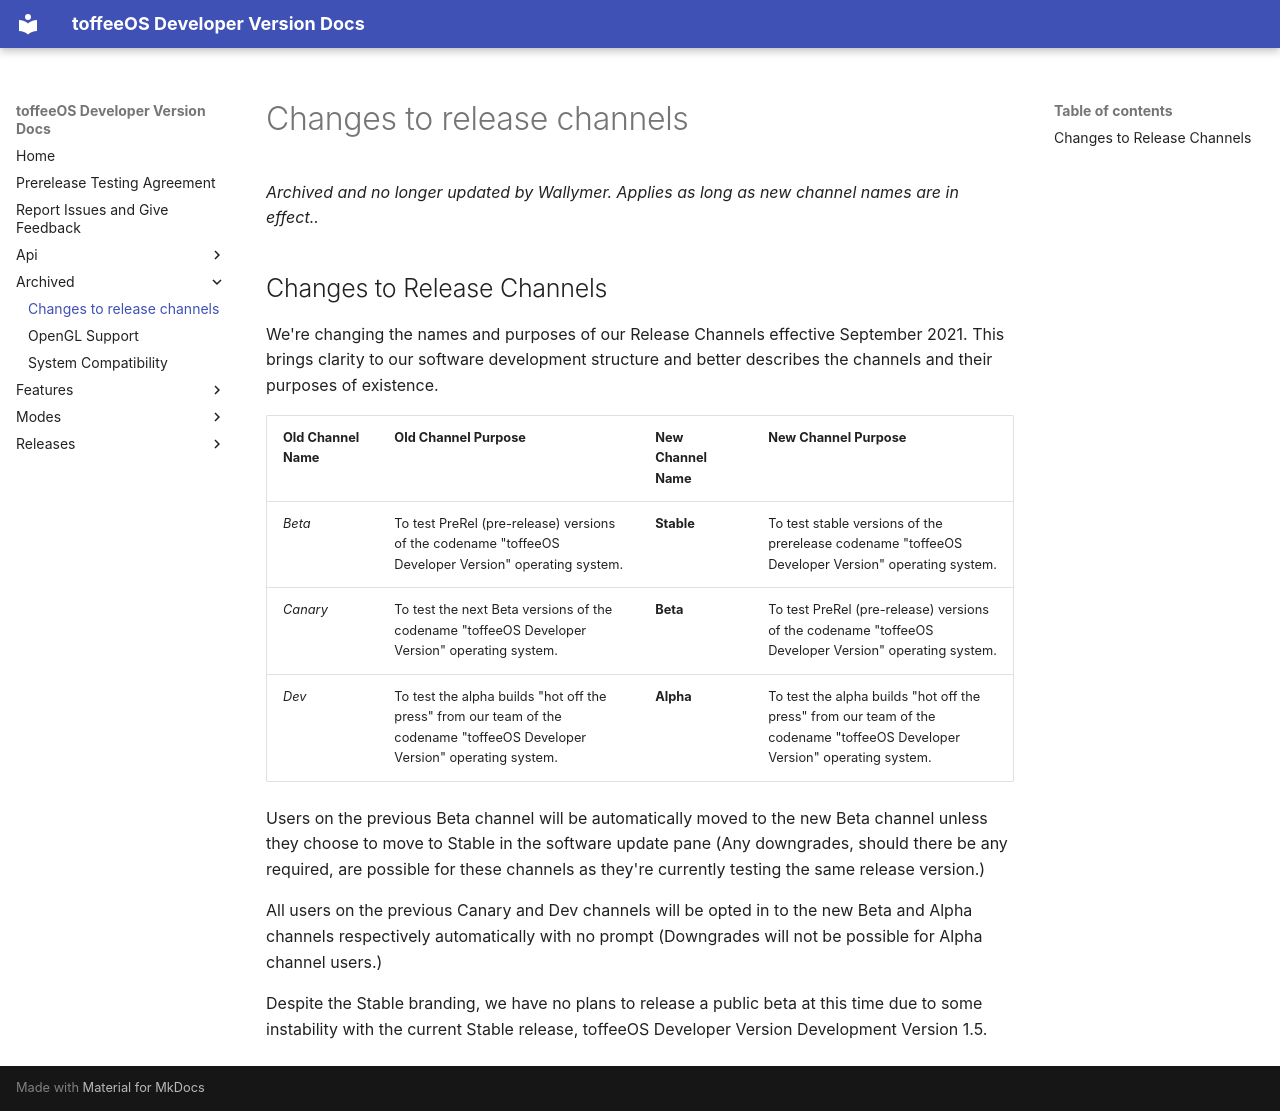

repository: popeparty/toffeeOSdocs · page: archived/changes-to-release-channels/index.html · generator: mkdocs

*Archived and no longer updated by Wallymer. Applies as long as new channel names are in effect..*

## Changes to Release Channels  
We're changing the names and purposes of our Release Channels effective September 2021. This brings clarity to our software development structure and better describes the channels and their purposes of existence.

| Old Channel Name | Old Channel Purpose | New Channel Name | New Channel Purpose | 
|------------------|---------------------|------------------|---------------------|
| *Beta* | To test PreRel (pre-release) versions of the codename "toffeeOS Developer Version" operating system. | **Stable** | To test stable versions of the prerelease codename "toffeeOS Developer Version" operating system. |
| *Canary* | To test the next Beta versions of the codename "toffeeOS Developer Version" operating system. | **Beta** | To test PreRel (pre-release) versions of the codename "toffeeOS Developer Version" operating system. | **Stable** | To test more stable versions of the prerelease codename "toffeeOS Developer Version" operating system. |
| *Dev* | To test the alpha builds "hot off the press" from our team of the codename "toffeeOS Developer Version" operating system. | **Alpha** | To test the alpha builds "hot off the press" from our team of the codename "toffeeOS Developer Version" operating system. |

Users on the previous Beta channel will be automatically moved to the new Beta channel unless they choose to move to Stable in the software update pane (Any downgrades, should there be any required, are possible for these channels as they're currently testing the same release version.)

All users on the previous Canary and Dev channels will be opted in to the new Beta and Alpha channels respectively automatically with no prompt (Downgrades will not be possible for Alpha channel users.)

Despite the Stable branding, we have no plans to release a public beta at this time due to some instability with the current Stable release, toffeeOS Developer Version Development Version 1.5.
